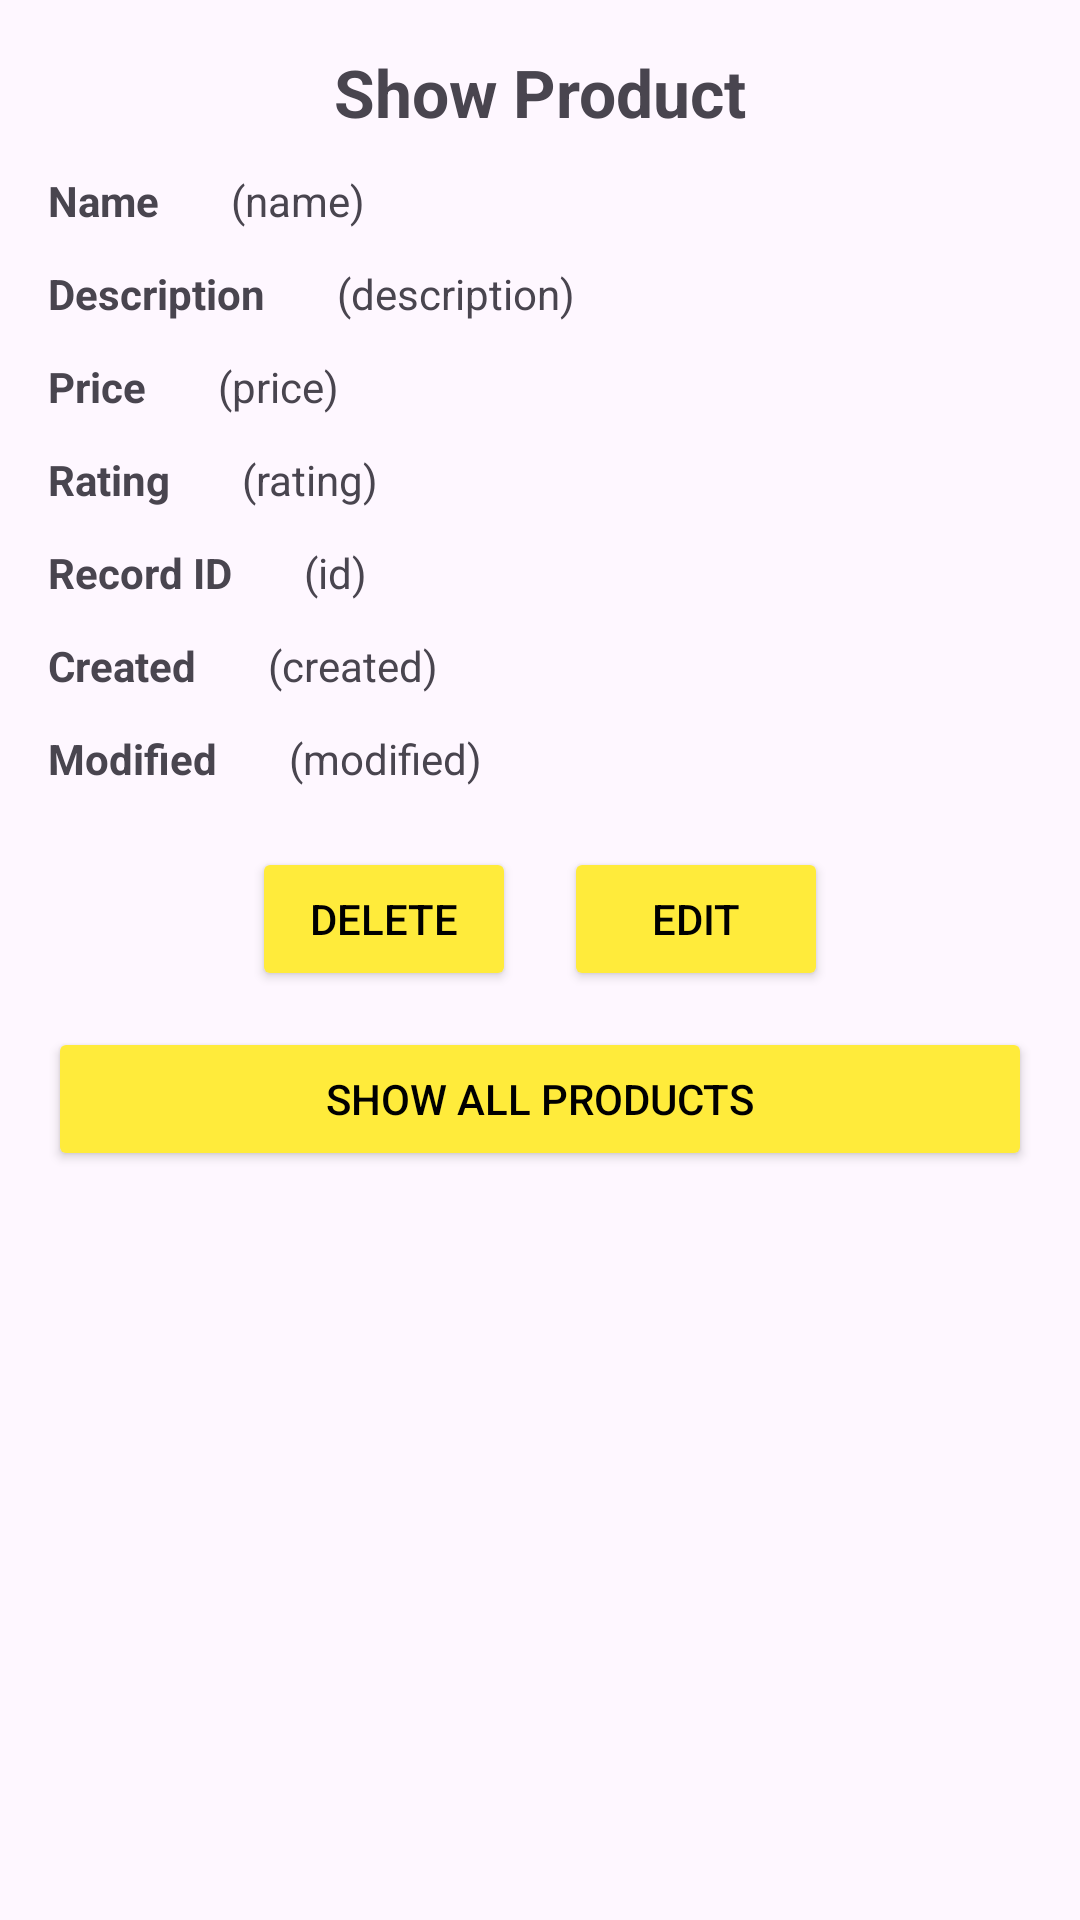

This screen was rendered from an Android layout file. Write that file and the resources it references.
<!-- AndroidManifest.xml: application theme Theme.ApplicationWithCRUD -->
<!-- res/layout/activity_show_product.xml -->
<?xml version="1.0" encoding="utf-8"?>
<androidx.constraintlayout.widget.ConstraintLayout
    xmlns:android="http://schemas.android.com/apk/res/android"
    xmlns:app="http://schemas.android.com/apk/res-auto"
    android:layout_width="match_parent"
    android:layout_height="match_parent"
    android:padding="16dp">

    <TextView
        android:id="@+id/txtTitle"
        android:layout_width="0dp"
        android:layout_height="wrap_content"
        android:text="Show Product"
        android:textSize="22sp"
        android:textStyle="bold"
        android:gravity="center"
        android:paddingBottom="12dp"
        app:layout_constraintTop_toTopOf="parent"
        app:layout_constraintStart_toStartOf="parent"
        app:layout_constraintEnd_toEndOf="parent"/>


    <TextView
        android:id="@+id/lblName"
        android:layout_width="wrap_content"
        android:layout_height="wrap_content"
        android:text="Name"
        android:textStyle="bold"
        app:layout_constraintTop_toBottomOf="@id/txtTitle"
        app:layout_constraintStart_toStartOf="parent"/>

    <TextView
        android:id="@+id/txtName"
        android:layout_width="0dp"
        android:layout_height="wrap_content"
        android:text="(name)"
        app:layout_constraintTop_toTopOf="@id/lblName"
        app:layout_constraintStart_toEndOf="@id/lblName"
        app:layout_constraintEnd_toEndOf="parent"
        android:layout_marginStart="24dp"/>

    <TextView
        android:id="@+id/lblDescription"
        android:layout_width="wrap_content"
        android:layout_height="wrap_content"
        android:text="Description"
        android:textStyle="bold"
        android:layout_marginTop="12dp"
        app:layout_constraintTop_toBottomOf="@id/txtName"
        app:layout_constraintStart_toStartOf="parent"/>

    <TextView
        android:id="@+id/txtDescription"
        android:layout_width="0dp"
        android:layout_height="wrap_content"
        android:text="(description)"
        app:layout_constraintTop_toTopOf="@id/lblDescription"
        app:layout_constraintStart_toEndOf="@id/lblDescription"
        app:layout_constraintEnd_toEndOf="parent"
        android:layout_marginStart="24dp"/>

    <TextView
        android:id="@+id/lblPrice"
        android:layout_width="wrap_content"
        android:layout_height="wrap_content"
        android:text="Price"
        android:textStyle="bold"
        android:layout_marginTop="12dp"
        app:layout_constraintTop_toBottomOf="@id/txtDescription"
        app:layout_constraintStart_toStartOf="parent"/>

    <TextView
        android:id="@+id/txtPrice"
        android:layout_width="0dp"
        android:layout_height="wrap_content"
        android:text="(price)"
        app:layout_constraintTop_toTopOf="@id/lblPrice"
        app:layout_constraintStart_toEndOf="@id/lblPrice"
        app:layout_constraintEnd_toEndOf="parent"
        android:layout_marginStart="24dp"/>

    <TextView
        android:id="@+id/lblRating"
        android:layout_width="wrap_content"
        android:layout_height="wrap_content"
        android:text="Rating"
        android:textStyle="bold"
        android:layout_marginTop="12dp"
        app:layout_constraintTop_toBottomOf="@id/txtPrice"
        app:layout_constraintStart_toStartOf="parent"/>

    <TextView
        android:id="@+id/txtRating"
        android:layout_width="0dp"
        android:layout_height="wrap_content"
        android:text="(rating)"
        app:layout_constraintTop_toTopOf="@id/lblRating"
        app:layout_constraintStart_toEndOf="@id/lblRating"
        app:layout_constraintEnd_toEndOf="parent"
        android:layout_marginStart="24dp"/>

    <TextView
        android:id="@+id/lblRecordId"
        android:layout_width="wrap_content"
        android:layout_height="wrap_content"
        android:text="Record ID"
        android:textStyle="bold"
        android:layout_marginTop="12dp"
        app:layout_constraintTop_toBottomOf="@id/txtRating"
        app:layout_constraintStart_toStartOf="parent"/>

    <TextView
        android:id="@+id/txtRecordId"
        android:layout_width="0dp"
        android:layout_height="wrap_content"
        android:text="(id)"
        app:layout_constraintTop_toTopOf="@id/lblRecordId"
        app:layout_constraintStart_toEndOf="@id/lblRecordId"
        app:layout_constraintEnd_toEndOf="parent"
        android:layout_marginStart="24dp"/>

    <TextView
        android:id="@+id/lblCreated"
        android:layout_width="wrap_content"
        android:layout_height="wrap_content"
        android:text="Created"
        android:textStyle="bold"
        android:layout_marginTop="12dp"
        app:layout_constraintTop_toBottomOf="@id/txtRecordId"
        app:layout_constraintStart_toStartOf="parent"/>

    <TextView
        android:id="@+id/txtCreated"
        android:layout_width="0dp"
        android:layout_height="wrap_content"
        android:text="(created)"
        app:layout_constraintTop_toTopOf="@id/lblCreated"
        app:layout_constraintStart_toEndOf="@id/lblCreated"
        app:layout_constraintEnd_toEndOf="parent"
        android:layout_marginStart="24dp"/>

    <TextView
        android:id="@+id/lblModified"
        android:layout_width="wrap_content"
        android:layout_height="wrap_content"
        android:text="Modified"
        android:textStyle="bold"
        android:layout_marginTop="12dp"
        app:layout_constraintTop_toBottomOf="@id/txtCreated"
        app:layout_constraintStart_toStartOf="parent"/>

    <TextView
        android:id="@+id/txtModified"
        android:layout_width="0dp"
        android:layout_height="wrap_content"
        android:text="(modified)"
        app:layout_constraintTop_toTopOf="@id/lblModified"
        app:layout_constraintStart_toEndOf="@id/lblModified"
        app:layout_constraintEnd_toEndOf="parent"
        android:layout_marginStart="24dp"/>


    <LinearLayout
        android:id="@+id/buttonRow"
        android:layout_width="0dp"
        android:layout_height="wrap_content"
        android:orientation="horizontal"
        android:gravity="center"
        android:layout_marginTop="20dp"
        app:layout_constraintTop_toBottomOf="@id/txtModified"
        app:layout_constraintStart_toStartOf="parent"
        app:layout_constraintEnd_toEndOf="parent">

        <Button
            android:id="@+id/btnDelete"
            android:layout_width="wrap_content"
            style="@style/YellowButton"
            android:layout_height="wrap_content"
            android:text="Delete"/>

        <Button
            android:id="@+id/btnEdit"
            android:layout_width="wrap_content"
            style="@style/YellowButton"
            android:layout_height="wrap_content"
            android:text="Edit"
            android:layout_marginStart="16dp"/>

    </LinearLayout>

    <Button
        android:id="@+id/btnBack"
        android:layout_width="0dp"
        android:layout_height="wrap_content"
        style="@style/YellowButton"
        android:text="Show All Products"
        android:layout_marginTop="12dp"
        app:layout_constraintTop_toBottomOf="@id/buttonRow"
        app:layout_constraintStart_toStartOf="parent"
        app:layout_constraintEnd_toEndOf="parent"/>
</androidx.constraintlayout.widget.ConstraintLayout>
<!-- resources referenced by this layout -->
<resources>
  <style name="YellowButton">
          <item name="android:backgroundTint">@color/yellow</item>
          <item name="android:textColor">@android:color/black</item>
      </style>
  <style name="Theme.ApplicationWithCRUD" parent="Base.Theme.ApplicationWithCRUD" />
  <color name="yellow">#FFEB3B</color>
  <style name="Base.Theme.ApplicationWithCRUD" parent="Theme.Material3.DayNight.NoActionBar">
          
          
      </style>
</resources>
